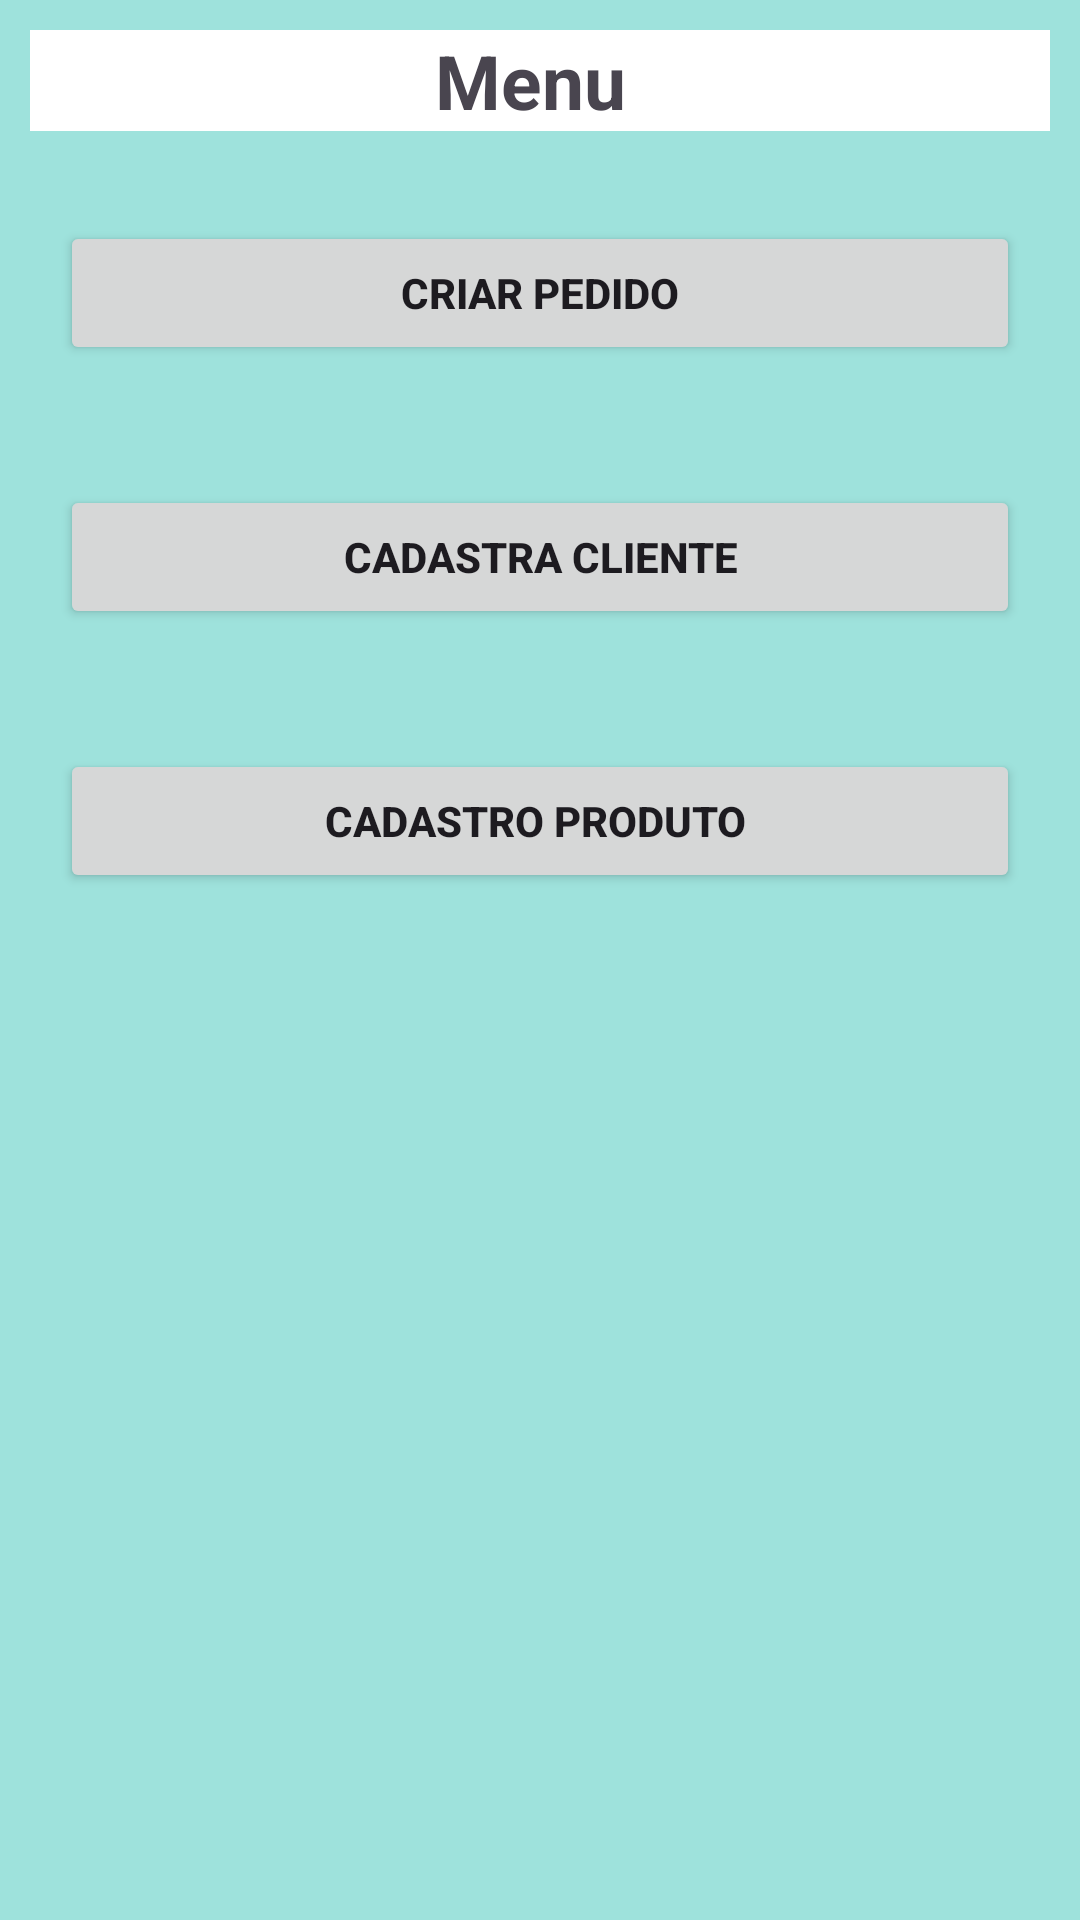

Write the Android layout XML for this screen, with the resource values it uses.
<!-- AndroidManifest.xml: application theme Theme.TrabProgDispositivosMoveis01 -->
<!-- res/layout/activity_main.xml -->
<?xml version="1.0" encoding="utf-8"?>
<LinearLayout xmlns:android="http://schemas.android.com/apk/res/android"
    xmlns:app="http://schemas.android.com/apk/res-auto"
    xmlns:tools="http://schemas.android.com/tools"
    android:layout_width="match_parent"
    android:layout_height="match_parent"
    android:orientation="vertical"
    android:background="@color/backgroundTelas"
    tools:context=".MainActivity">

    <TextView
        android:layout_width="match_parent"
        android:layout_height="wrap_content"
        android:text="Menu "
        android:textSize="25sp"
        android:textStyle="bold"
        android:layout_gravity="center"
        android:gravity="center"
        android:layout_margin="10dp"
        android:background="@color/white"
 />
    <Button
        android:layout_width="match_parent"
        android:layout_height="wrap_content"
        android:text="CRIAR PEDIDO"
        android:textStyle="bold"
        android:layout_margin="20dp"
        android:id="@+id/btCriarPedido"
        />
    <Button
        android:layout_width="match_parent"
        android:layout_height="wrap_content"
        android:text="CADASTRA CLIENTE"
        android:textStyle="bold"
        android:layout_margin="20dp"
        android:id="@+id/btCadastrarCliente"
        />
    <Button
        android:layout_width="match_parent"
        android:layout_height="wrap_content"
        android:text="CADASTRO PRODUTO "
        android:textStyle="bold"
        android:layout_margin="20dp"
        android:id="@+id/btCadastrarProduto"
        />

</LinearLayout>
<!-- resources referenced by this layout -->
<resources>
  <color name="backgroundTelas">#9EE2DC</color>
  <color name="white">#FFFFFFFF</color>
  <style name="Theme.TrabProgDispositivosMoveis01" parent="Base.Theme.TrabProgDispositivosMoveis01" />
  <style name="Base.Theme.TrabProgDispositivosMoveis01" parent="Theme.Material3.DayNight.NoActionBar">
          
          
        
      </style>
</resources>
